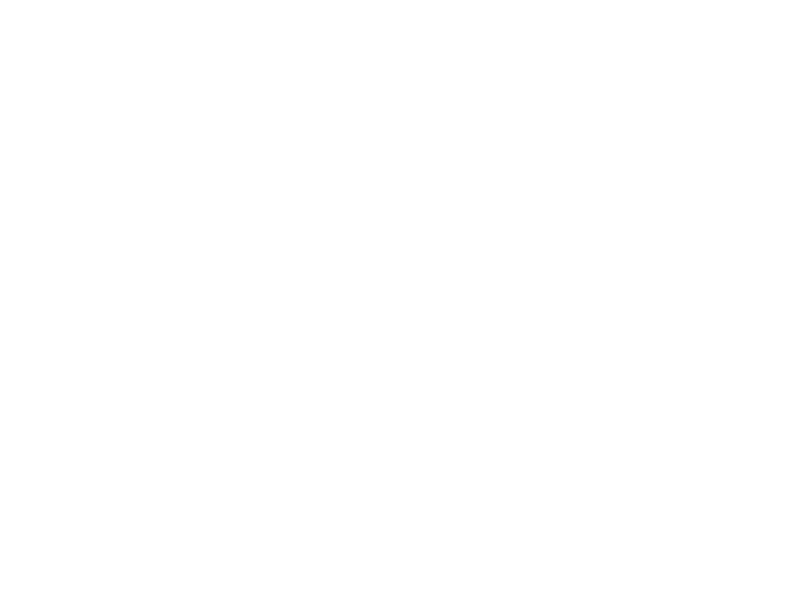
t = 0.00 s
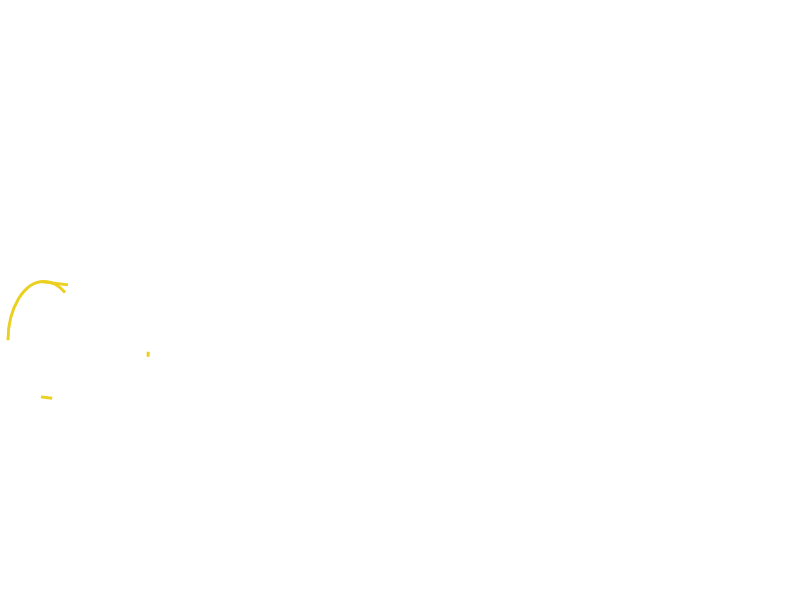
t = 1.00 s
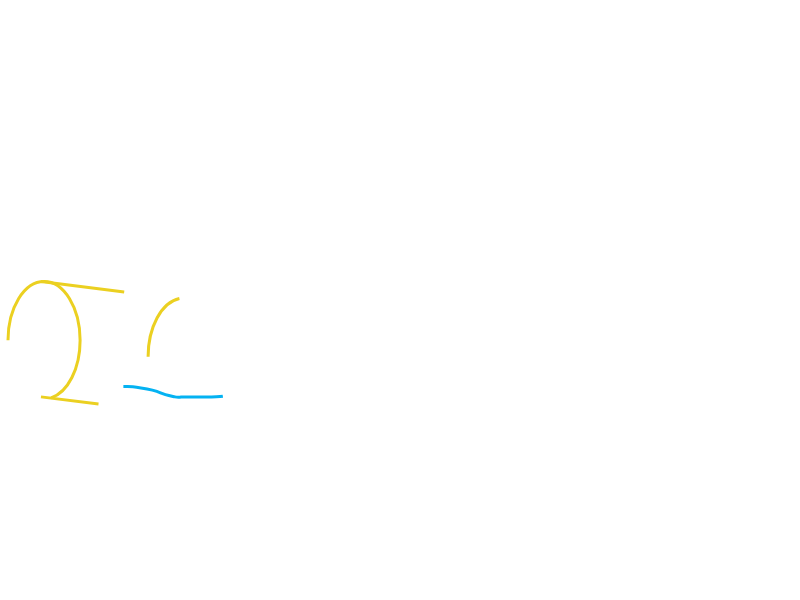
t = 1.47 s
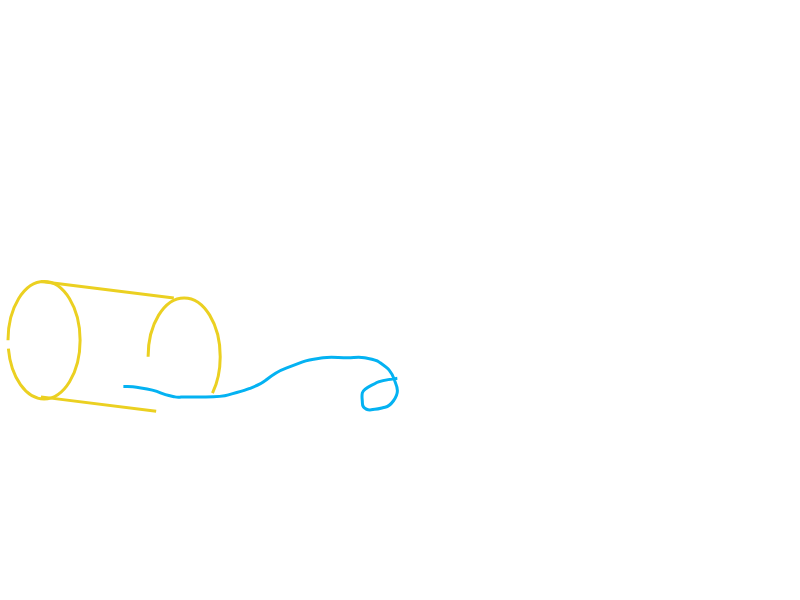
t = 1.94 s
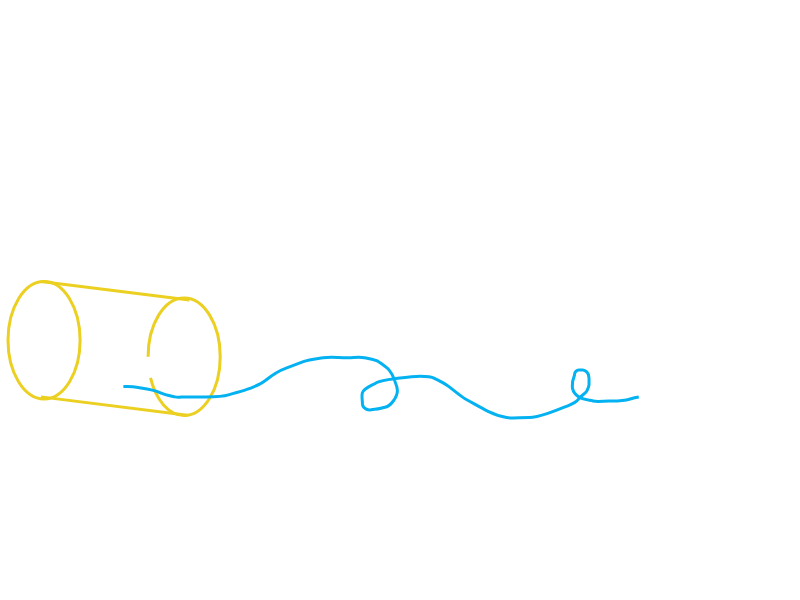
t = 2.42 s
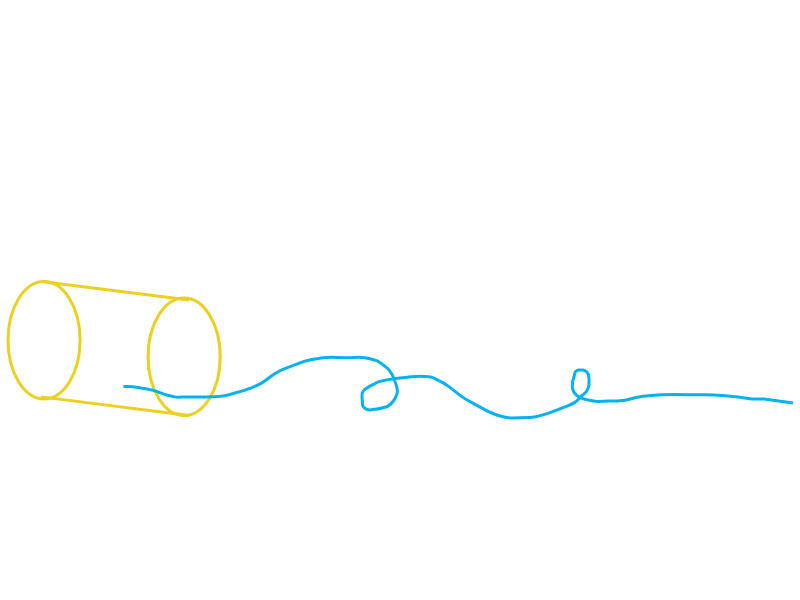
t = 3.00 s

The animated SVG that drew these frames (rendered in a browser with its animation timeline set to each time). Animation: 2 CSS @keyframes rules; one cycle of 3.00 s.

<svg width="800" height="600" xmlns="http://www.w3.org/2000/svg" style="">

 <g>
  <title>Layer 1</title>
  <path stroke-linecap="round" id="svg_12" stroke="#04b2f2" fill="none" d="M-71,394.5L-71,394.5" class="MHjaAfsR_0"></path>
  <g stroke="null" id="svg_13">
   <path stroke="#ebd021" fill-opacity="0" stroke-width="3" id="svg_2" fill="#0fffff" d="M7.999949999999998,340.22048A36.05643,58.72048 0,1,1 80.11281,340.22048A36.05643,58.72048 0,1,1 7.999949999999998,340.22048" class="MHjaAfsR_1"></path>
   <path stroke="#ebd021" stroke-width="3" id="svg_3" d="m40.96583,281.5l148.34647,18.54331" opacity="undefined" stroke-linecap="undefined" stroke-linejoin="undefined" fill="none" class="MHjaAfsR_2"></path>
   <path stroke="#ebd021" stroke-width="3" stroke-linecap="undefined" stroke-linejoin="undefined" id="svg_4" fill="none" d="M40.96583,396.88058L189.3123,415.42389" class="MHjaAfsR_3"></path>
   <path stroke="#ebd021" stroke-width="3" fill-opacity="0" id="svg_5" fill="#ebd021" d="M148.10495,356.70342A36.05643,58.72048 0,1,1 220.21781000000001,356.70342A36.05643,58.72048 0,1,1 148.10495,356.70342" class="MHjaAfsR_4"></path>
   <path stroke="#04b2f2" stroke-width="3" d="m123.38054,386.57875c2.06037,0 2.06037,0 4.12074,0c2.06037,0 22.84419,1.63582 32.96588,6.1811c4.20279,1.88733 9.93869,3.06226 14.42257,4.12074c4.01051,0.94675 6.1811,0 8.24147,0c10.30184,0 16.48294,0 22.66404,0c10.30184,0 16.48294,0 22.66404,-2.06037c6.1811,-2.06037 14.58417,-3.68776 20.60368,-6.1811c4.25642,-1.76308 10.73796,-3.5317 16.48294,-8.24147c4.50674,-3.69461 10.18526,-8.54586 20.60368,-12.36221c6.11791,-2.24101 12.162,-4.5827 16.48294,-6.1811c7.96745,-2.94732 14.17238,-3.0771 20.60368,-4.12074c8.13508,-1.32011 14.42257,0 24.72441,0c6.1811,0 10.46721,-1.42015 16.48294,0c4.48385,1.05848 10.68508,1.42688 14.42257,4.12074c4.72757,3.40745 8.4545,5.98813 10.30184,8.24147c4.70977,5.74498 4.60414,8.55517 6.1811,12.36221c1.11507,2.69197 2.06037,6.1811 2.06037,8.24147c0,4.12074 -1.42688,6.56434 -4.12074,10.30184c-1.70373,2.36381 -3.75762,5.12262 -8.24147,6.1811c-4.01051,0.94675 -6.1811,2.06037 -10.30184,2.06037c-2.06037,0 -4.43443,1.57697 -8.24147,0c-2.69197,-1.11507 -4.12074,-4.12074 -4.12074,-6.1811c0,-4.12074 -0.94675,-6.29133 0,-10.30184c1.05848,-4.48385 7.99738,-6.57314 14.42257,-10.30184c3.98473,-2.31244 12.17219,-3.08275 20.60368,-4.12074c2.0449,-0.25176 16.48294,-2.06037 22.66404,-2.06037c6.1811,0 10.30184,0 14.42257,2.06037c4.12074,2.06037 9.24468,4.28661 14.42257,8.24147c5.90369,4.50919 12.44432,10.14521 16.48294,12.36221c10.53147,5.7812 15.99067,9.09836 22.66404,12.36221c5.85295,2.86256 12.11202,5.13746 18.54331,6.1811c6.10131,0.99013 12.36221,0 22.66404,0c6.1811,0 12.36221,-2.06037 18.54331,-4.12074c6.1811,-2.06037 12.22652,-4.41802 16.48294,-6.1811c6.01951,-2.49334 11.01512,-3.51391 14.42257,-8.24147c2.69386,-3.7375 7.1264,-5.5495 8.24147,-8.24147c0.78848,-1.90355 2.06037,-4.12074 2.06037,-6.1811c0,-2.06037 0,-4.12074 0,-6.1811c0,-2.06037 0,-4.12074 -2.06037,-6.1811c-2.06037,-2.06037 -4.12074,-2.06037 -4.12074,-2.06037c-2.06037,0 -2.06037,0 -4.12074,0c-2.06037,0 -4.12074,2.06037 -4.12074,4.12074c0,2.06037 -2.06037,6.1811 -2.06037,8.24147c0,2.06037 -0.4734,4.17588 0,6.1811c1.05848,4.48385 3.70247,6.70959 6.1811,8.24147c5.54239,3.42537 9.93872,3.06226 14.42257,4.12074c4.01051,0.94675 10.30184,0 16.48294,0c6.1811,0 12.44734,0.31476 20.60368,-2.06037c6.25561,-1.82162 12.27663,-3.08898 30.90551,-4.12074c12.34328,-0.6836 24.72441,0 43.26772,0c16.48294,0 32.96588,2.06037 47.38845,4.12074l12.36221,0l14.42257,2.06037l14.42257,2.06037" id="svg_11" fill="none" class="MHjaAfsR_5"></path>
  </g>
 </g>
<style data-made-with="vivus-instant">.MHjaAfsR_0{stroke-dasharray:0 2;stroke-dashoffset:1;animation:MHjaAfsR_draw 2000ms ease-in-out 0ms forwards;}.MHjaAfsR_1{stroke-dasharray:303 305;stroke-dashoffset:304;animation:MHjaAfsR_draw 2000ms ease-in-out 200ms forwards;}.MHjaAfsR_2{stroke-dasharray:150 152;stroke-dashoffset:151;animation:MHjaAfsR_draw 2000ms ease-in-out 400ms forwards;}.MHjaAfsR_3{stroke-dasharray:150 152;stroke-dashoffset:151;animation:MHjaAfsR_draw 2000ms ease-in-out 600ms forwards;}.MHjaAfsR_4{stroke-dasharray:303 305;stroke-dashoffset:304;animation:MHjaAfsR_draw 2000ms ease-in-out 800ms forwards;}.MHjaAfsR_5{stroke-dasharray:885 887;stroke-dashoffset:886;animation:MHjaAfsR_draw 2000ms ease-in-out 1000ms forwards;}@keyframes MHjaAfsR_draw{100%{stroke-dashoffset:0;}}@keyframes MHjaAfsR_fade{0%{stroke-opacity:1;}94.44444444444444%{stroke-opacity:1;}100%{stroke-opacity:0;}}</style></svg>